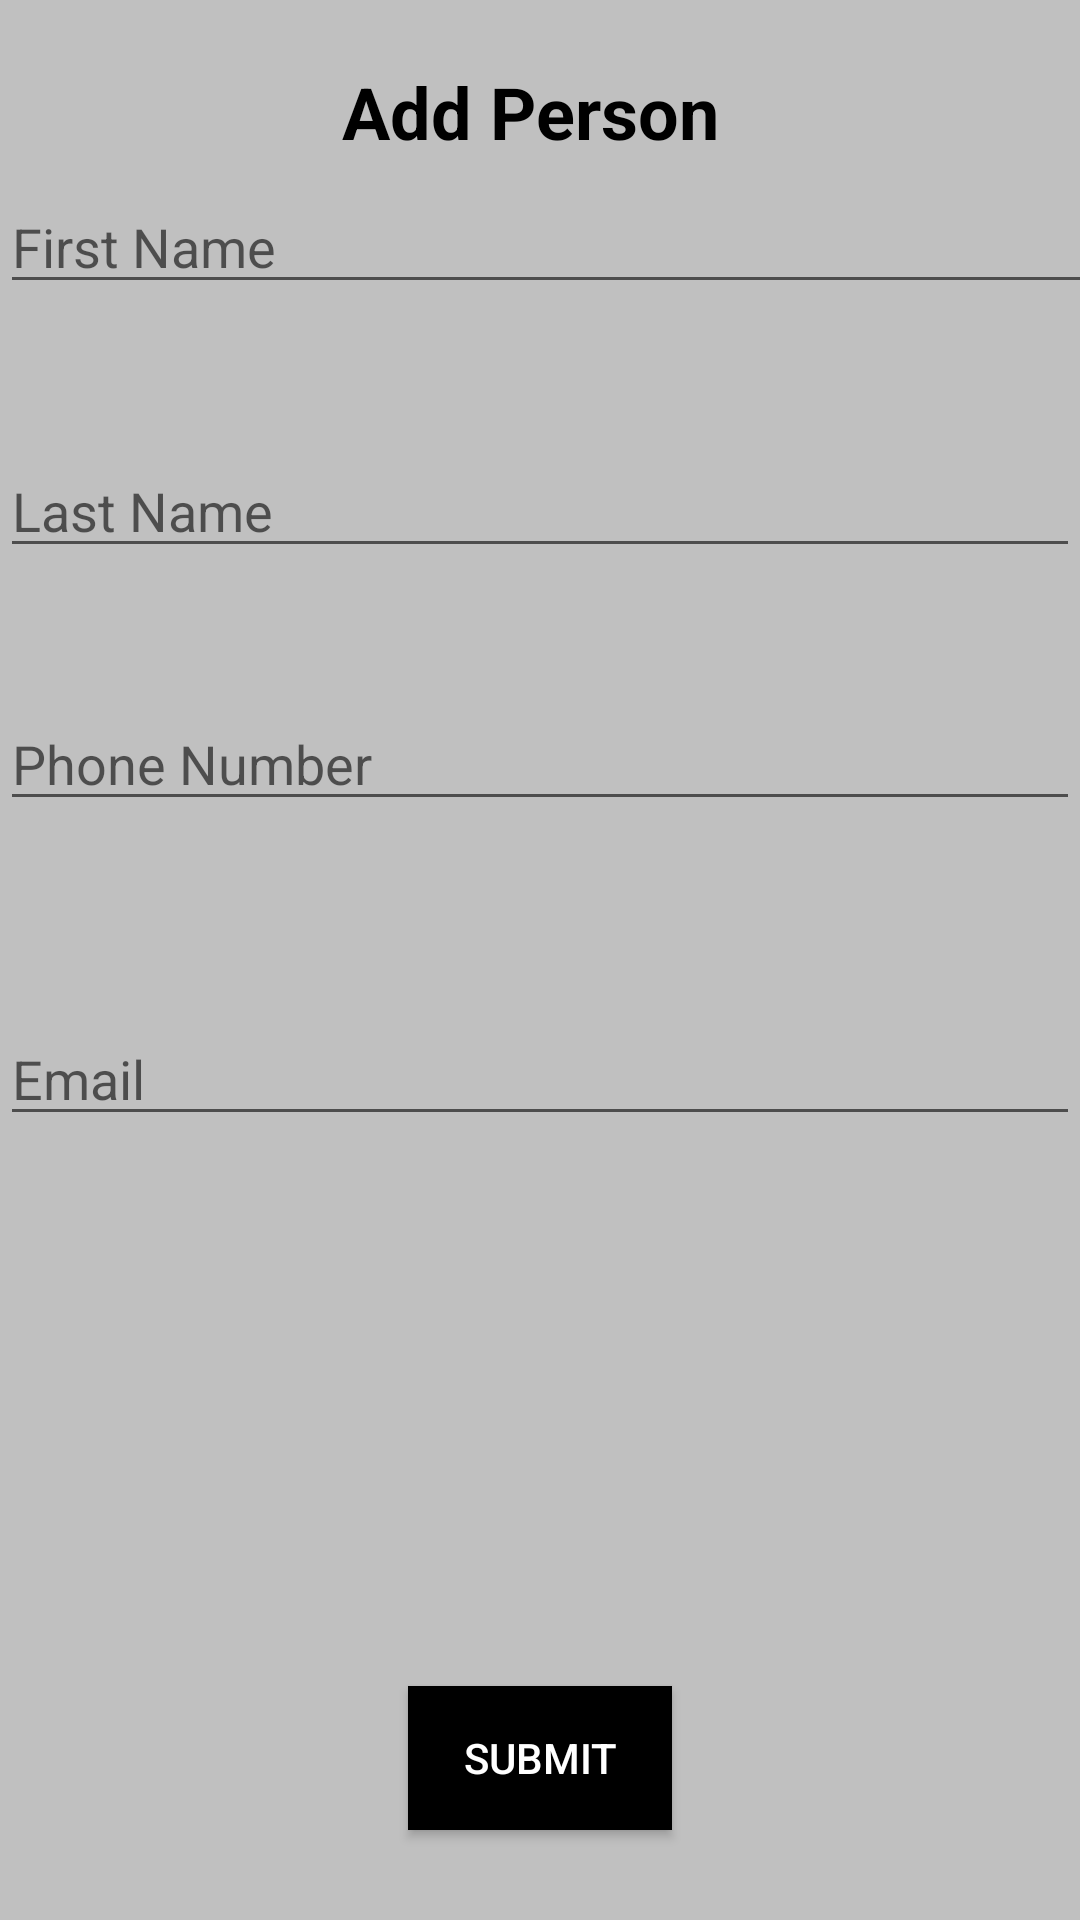

Write the Android layout XML for this screen, with the resource values it uses.
<!-- AndroidManifest.xml: application theme AppTheme -->
<!-- res/layout/activity_add_person.xml -->
<?xml version="1.0" encoding="utf-8"?>
<RelativeLayout xmlns:android="http://schemas.android.com/apk/res/android"
    xmlns:app="http://schemas.android.com/apk/res-auto"
    xmlns:tools="http://schemas.android.com/tools"
    android:layout_width="match_parent"
    android:layout_height="match_parent"
    android:background="@color/silver"
    tools:context=".AddPerson">

    <EditText
        android:id="@+id/emailID"
        android:layout_width="match_parent"
        android:layout_height="wrap_content"
        android:layout_below="@+id/lastNameID"
        android:layout_alignParentStart="true"
        android:layout_marginStart="0dp"
        android:layout_marginTop="148dp"
        android:ems="10"
        android:hint="Email"
        android:inputType="textPersonName" />

    <Button
        android:id="@+id/addPerson"
        android:layout_width="wrap_content"
        android:layout_height="wrap_content"
        android:layout_alignParentBottom="true"
        android:layout_centerHorizontal="true"
        android:layout_marginBottom="30dp"
        android:background="@android:color/black"
        android:textColor="@android:color/white"
        android:text="Submit" />

    <TextView
        android:id="@+id/textView3"
        android:layout_width="wrap_content"
        android:layout_height="wrap_content"
        android:layout_alignParentTop="true"
        android:layout_centerHorizontal="true"
        android:layout_marginTop="21dp"
        android:text="Add Person "
        android:textSize="24sp"
        android:textStyle="bold" />

    <EditText
        android:id="@+id/firstNameID"
        android:layout_width="match_parent"
        android:layout_height="wrap_content"
        android:layout_alignEnd="@+id/textView3"
        android:layout_alignParentTop="true"
        android:layout_marginTop="60dp"
        android:layout_marginEnd="-162dp"
        android:ems="10"
        android:hint="First Name"
        android:inputType="textPersonName" />

    <EditText
        android:id="@+id/lastNameID"
        android:layout_width="match_parent"
        android:layout_height="wrap_content"
        android:layout_alignTop="@+id/textView3"
        android:layout_alignParentStart="true"
        android:layout_marginStart="0dp"
        android:layout_marginTop="127dp"
        android:ems="10"
        android:hint="Last Name"
        android:inputType="textPersonName" />

    <EditText
        android:id="@+id/phoneID"
        android:layout_width="match_parent"
        android:layout_height="wrap_content"
        android:layout_below="@+id/lastNameID"
        android:layout_alignParentStart="true"
        android:layout_marginStart="0dp"
        android:layout_marginTop="43dp"
        android:ems="10"
        android:hint="Phone Number"
        android:inputType="textPersonName" />

</RelativeLayout>
<!-- resources referenced by this layout -->
<resources>
  <color name="silver">#C0C0C0</color>
  <style name="AppTheme" parent="Theme.AppCompat.Light.DarkActionBar">
          
          <item name="colorPrimary">@color/colorPrimary</item>
          <item name="colorPrimaryDark">@color/colorPrimaryDark</item>
          <item name="colorAccent">@color/colorAccent</item>
          <item name="android:textColor">@color/black</item>
      </style>
  <color name="colorPrimary">#fafafa</color>
  <color name="colorPrimaryDark">#292b3d</color>
  <color name="colorAccent">#D81B60</color>
  <color name="black">#000000</color>
</resources>
